Run: headless pygame with SDL's dummy video driver; simulated clock (each Clock.tick advances the game by its frame time, no real sleeping); random seed 0; keys injected as events and as key.get_pressed() state; no mouse input.
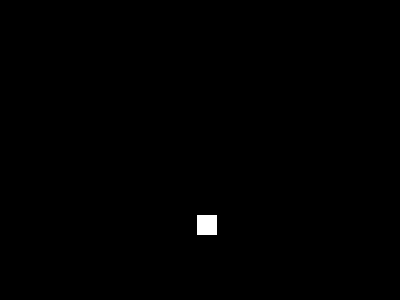
Frame 1 of 4 · flips 1–60 · no input
Frame 2 of 4 · flips 61–180 · tapped SPACE, RETURN · held RIGHT (→), D · screen unchanged from frame 1, image omitted
Frame 3 of 4 · flips 181–300 · held DOWN (↓), S · screen unchanged from frame 2, image omitted
Frame 4 of 4 · flips 301–420 · held LEFT (←), A, UP (↑), W · screen unchanged from frame 3, image omitted

The pygame program that drew these frames:

# Project: Educational resources to promote launch of EIRSAT-1 ...
# ... Ireland's first ever sattelite to  be launched into space.
# Date: September 2023
# Author: Joe English, Oide
# eMail: computerscience.pdst@oide.ie
# Program Name: pgm2.py
# Purpose: Display a single rectangle (square) in the pygame window

import pygame, sys, random, time
from pygame.locals import *

# start the pygame engine
pygame.init()

# create the display window
display_surface = pygame.display.set_mode((400, 300))

# Set the title of the display window
pygame.display.set_caption('A single white rectangle')

# create a rectangle to display
x = random.randint(0, 400)
y = random.randint(0, 300)
rectangle = pygame.Rect(x, y, 20, 20)
pygame.draw.rect(display_surface, (255, 255, 255), rectangle) # white

    
# run the game loop
while True:

    for event in pygame.event.get():
        if event.type == QUIT:
            pygame.quit()
            sys.exit()

    # update the display surface with drawn object(s)
    pygame.display.update()
